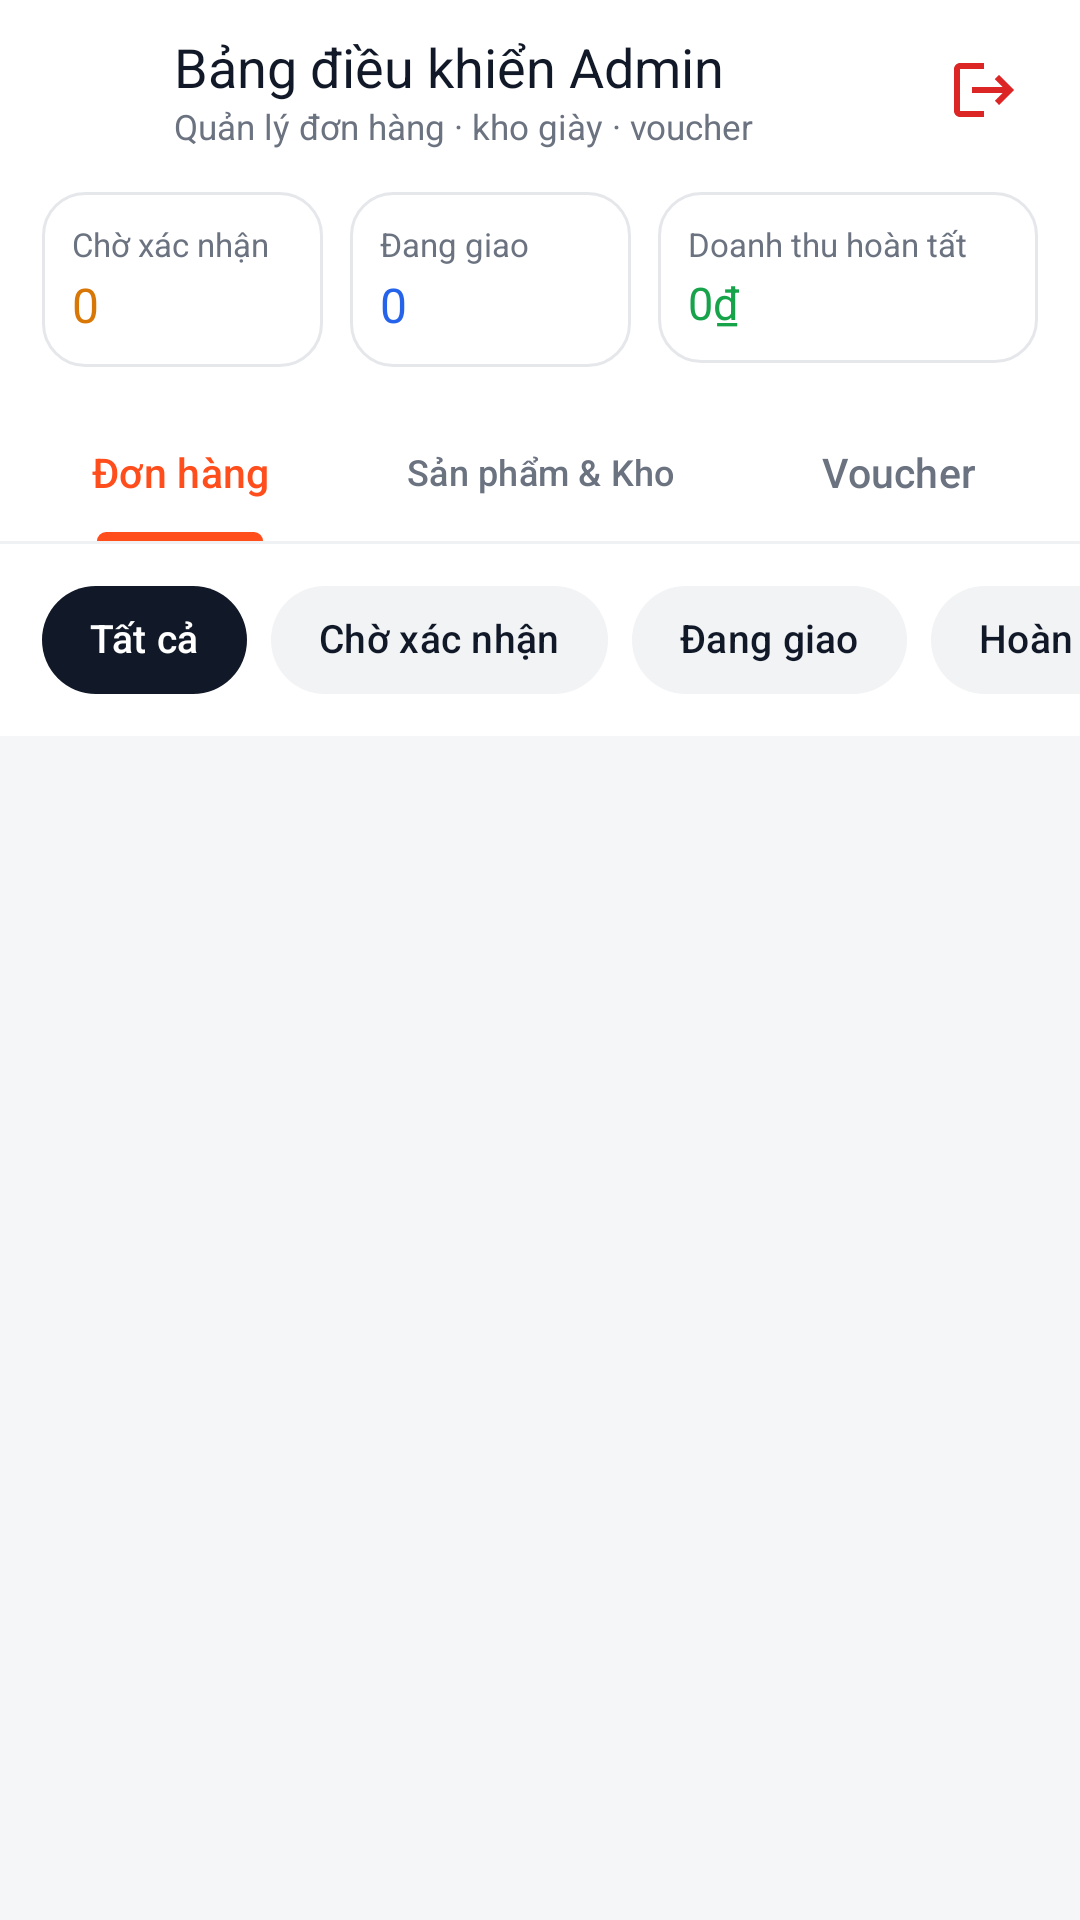

Reconstruct the res/layout file that produces this screen, plus the resources it refers to.
<!-- AndroidManifest.xml: application theme Theme.Shoes_store -->
<!-- res/layout/admin_dashboard_activity.xml -->
<?xml version="1.0" encoding="utf-8"?>
<LinearLayout xmlns:android="http://schemas.android.com/apk/res/android"
    xmlns:app="http://schemas.android.com/apk/res-auto"
    android:id="@+id/admin_root"
    android:layout_width="match_parent"
    android:layout_height="match_parent"
    android:background="@color/bg_surface"
    android:orientation="vertical">

    
    <LinearLayout
        android:layout_width="match_parent"
        android:layout_height="wrap_content"
        android:background="@color/bg_screen"
        android:gravity="center_vertical"
        android:orientation="horizontal"
        android:paddingHorizontal="12dp"
        android:paddingVertical="10dp">

        <ImageButton
            android:id="@+id/admin_back_btn"
            android:layout_width="40dp"
            android:layout_height="40dp"
            android:background="?attr/selectableItemBackgroundBorderless"
            android:contentDescription="@null"
            android:src="@drawable/ic_back"
            app:tint="@color/text_primary" />

        <LinearLayout
            android:layout_width="0dp"
            android:layout_height="wrap_content"
            android:layout_marginStart="6dp"
            android:layout_weight="1"
            android:orientation="vertical">

            <TextView
                android:layout_width="wrap_content"
                android:layout_height="wrap_content"
                android:fontFamily="sans-serif-bold"
                android:text="Bảng điều khiển Admin"
                android:textColor="@color/text_primary"
                android:textSize="18sp" />

            <TextView
                android:layout_width="wrap_content"
                android:layout_height="wrap_content"
                android:text="Quản lý đơn hàng · kho giày · voucher"
                android:textColor="@color/text_secondary"
                android:textSize="11.5sp" />
        </LinearLayout>

        <com.google.android.material.button.MaterialButton
            android:id="@+id/admin_add_btn"
            style="@style/Widget.ShoesStore.Button.Accent"
            android:layout_width="wrap_content"
            android:layout_height="38dp"
            android:layout_marginEnd="4dp"
            android:insetTop="0dp"
            android:insetBottom="0dp"
            android:minHeight="0dp"
            android:paddingHorizontal="12dp"
            android:text="+ Thêm mới"
            android:textSize="12.5sp"
            android:visibility="gone" />

        <ImageButton
            android:id="@+id/admin_logout_btn"
            android:layout_width="40dp"
            android:layout_height="40dp"
            android:background="?attr/selectableItemBackgroundBorderless"
            android:contentDescription="@string/auth_logout"
            android:src="@drawable/ic_logout"
            app:tint="@color/status_danger" />
    </LinearLayout>

    
    <LinearLayout
        android:layout_width="match_parent"
        android:layout_height="wrap_content"
        android:background="@color/bg_screen"
        android:baselineAligned="false"
        android:orientation="horizontal"
        android:paddingHorizontal="14dp"
        android:paddingTop="4dp"
        android:paddingBottom="12dp">

        <LinearLayout
            android:layout_width="0dp"
            android:layout_height="wrap_content"
            android:layout_marginEnd="6dp"
            android:layout_weight="1"
            android:background="@drawable/bg_card_outline"
            android:orientation="vertical"
            android:padding="10dp">

            <TextView
                android:layout_width="wrap_content"
                android:layout_height="wrap_content"
                android:text="Chờ xác nhận"
                android:textColor="@color/text_secondary"
                android:textSize="11sp" />

            <TextView
                android:id="@+id/admin_kpi_pending"
                android:layout_width="wrap_content"
                android:layout_height="wrap_content"
                android:layout_marginTop="2dp"
                android:fontFamily="sans-serif-bold"
                android:text="0"
                android:textColor="@color/status_warning"
                android:textSize="16sp" />
        </LinearLayout>

        <LinearLayout
            android:layout_width="0dp"
            android:layout_height="wrap_content"
            android:layout_marginHorizontal="3dp"
            android:layout_weight="1"
            android:background="@drawable/bg_card_outline"
            android:orientation="vertical"
            android:padding="10dp">

            <TextView
                android:layout_width="wrap_content"
                android:layout_height="wrap_content"
                android:text="Đang giao"
                android:textColor="@color/text_secondary"
                android:textSize="11sp" />

            <TextView
                android:id="@+id/admin_kpi_shipping"
                android:layout_width="wrap_content"
                android:layout_height="wrap_content"
                android:layout_marginTop="2dp"
                android:fontFamily="sans-serif-bold"
                android:text="0"
                android:textColor="@color/status_info"
                android:textSize="16sp" />
        </LinearLayout>

        <LinearLayout
            android:layout_width="0dp"
            android:layout_height="wrap_content"
            android:layout_marginStart="6dp"
            android:layout_weight="1.35"
            android:background="@drawable/bg_card_outline"
            android:orientation="vertical"
            android:padding="10dp">

            <TextView
                android:layout_width="wrap_content"
                android:layout_height="wrap_content"
                android:text="Doanh thu hoàn tất"
                android:textColor="@color/text_secondary"
                android:textSize="11sp" />

            <TextView
                android:id="@+id/admin_kpi_revenue"
                android:layout_width="wrap_content"
                android:layout_height="wrap_content"
                android:layout_marginTop="2dp"
                android:ellipsize="end"
                android:fontFamily="sans-serif-bold"
                android:maxLines="1"
                android:text="0₫"
                android:textColor="@color/status_success"
                android:textSize="15sp" />
        </LinearLayout>
    </LinearLayout>

    
    <com.google.android.material.tabs.TabLayout
        android:id="@+id/admin_tabs"
        android:layout_width="match_parent"
        android:layout_height="46dp"
        android:background="@color/bg_screen"
        app:tabIndicatorColor="@color/brand_accent"
        app:tabIndicatorFullWidth="false"
        app:tabIndicatorHeight="3dp"
        app:tabMode="fixed"
        app:tabSelectedTextColor="@color/brand_accent"
        app:tabTextAppearance="@style/TextAppearance.ShoesStore.DetailTab"
        app:tabTextColor="@color/text_secondary">

        <com.google.android.material.tabs.TabItem
            android:layout_width="wrap_content"
            android:layout_height="wrap_content"
            android:text="Đơn hàng" />

        <com.google.android.material.tabs.TabItem
            android:layout_width="wrap_content"
            android:layout_height="wrap_content"
            android:text="Sản phẩm &amp; Kho" />

        <com.google.android.material.tabs.TabItem
            android:layout_width="wrap_content"
            android:layout_height="wrap_content"
            android:text="Voucher" />
    </com.google.android.material.tabs.TabLayout>

    <View
        android:layout_width="match_parent"
        android:layout_height="1dp"
        android:background="@color/divider_light" />

    
    <HorizontalScrollView
        android:id="@+id/admin_order_filter_scroll"
        android:layout_width="match_parent"
        android:layout_height="wrap_content"
        android:background="@color/bg_screen"
        android:clipToPadding="false"
        android:paddingHorizontal="14dp"
        android:paddingVertical="8dp"
        android:scrollbars="none">

        <com.google.android.material.chip.ChipGroup
            android:id="@+id/admin_order_filter_chips"
            android:layout_width="wrap_content"
            android:layout_height="wrap_content"
            app:chipSpacingHorizontal="8dp"
            app:selectionRequired="true"
            app:singleLine="true"
            app:singleSelection="true">

            <com.google.android.material.chip.Chip
                android:id="@+id/admin_chip_order_all"
                style="@style/Widget.ShoesStore.Chip.Category"
                android:layout_width="wrap_content"
                android:layout_height="wrap_content"
                android:checked="true"
                android:text="Tất cả" />

            <com.google.android.material.chip.Chip
                android:id="@+id/admin_chip_order_pending"
                style="@style/Widget.ShoesStore.Chip.Category"
                android:layout_width="wrap_content"
                android:layout_height="wrap_content"
                android:text="Chờ xác nhận" />

            <com.google.android.material.chip.Chip
                android:id="@+id/admin_chip_order_shipping"
                style="@style/Widget.ShoesStore.Chip.Category"
                android:layout_width="wrap_content"
                android:layout_height="wrap_content"
                android:text="Đang giao" />

            <com.google.android.material.chip.Chip
                android:id="@+id/admin_chip_order_completed"
                style="@style/Widget.ShoesStore.Chip.Category"
                android:layout_width="wrap_content"
                android:layout_height="wrap_content"
                android:text="Hoàn thành" />

            <com.google.android.material.chip.Chip
                android:id="@+id/admin_chip_order_cancelled"
                style="@style/Widget.ShoesStore.Chip.Category"
                android:layout_width="wrap_content"
                android:layout_height="wrap_content"
                android:text="Đã hủy" />
        </com.google.android.material.chip.ChipGroup>
    </HorizontalScrollView>

    
    <FrameLayout
        android:layout_width="match_parent"
        android:layout_height="0dp"
        android:layout_weight="1">

        <androidx.recyclerview.widget.RecyclerView
            android:id="@+id/admin_recycler"
            android:layout_width="match_parent"
            android:layout_height="match_parent"
            android:clipToPadding="false"
            android:padding="14dp" />

        <TextView
            android:id="@+id/admin_empty_text"
            android:layout_width="wrap_content"
            android:layout_height="wrap_content"
            android:layout_gravity="center"
            android:text="Chưa có dữ liệu trong mục này"
            android:textColor="@color/text_secondary"
            android:textSize="14sp"
            android:visibility="gone" />
    </FrameLayout>

</LinearLayout>
<!-- resources referenced by this layout -->
<resources>
  <color name="bg_screen">#FFFFFF</color>
  <color name="bg_surface">#F5F6F8</color>
  <color name="brand_accent">#FF4D1C</color>
  <color name="divider_light">#F0F1F3</color>
  <color name="status_danger">#DC2626</color>
  <color name="status_info">#2563EB</color>
  <color name="status_success">#16A34A</color>
  <color name="status_warning">#D97706</color>
  <color name="text_primary">#111827</color>
  <color name="text_secondary">#6B7280</color>
  <!-- drawable bg_card_outline (drawable) -->
  <?xml version="1.0" encoding="utf-8"?>
  <shape xmlns:android="http://schemas.android.com/apk/res/android"
      android:shape="rectangle">
      <solid android:color="@color/bg_screen" />
      <stroke
          android:width="1dp"
          android:color="@color/border_subtle" />
      <corners android:radius="14dp" />
  </shape>
  <!-- drawable ic_logout (drawable) -->
  <vector xmlns:android="http://schemas.android.com/apk/res/android"
      android:width="24dp"
      android:height="24dp"
      android:viewportWidth="24"
      android:viewportHeight="24">
      <path
          android:fillColor="#FF000000"
          android:pathData="M17,7L15.59,8.41L18.17,11H8V13H18.17L15.59,15.58L17,17L22,12L17,7ZM4,5H12V3H4C2.9,3 2,3.9 2,5V19C2,20.1 2.9,21 4,21H12V19H4V5Z" />
  </vector>
  <string name="auth_logout">Đăng xuất</string>
  <style name="TextAppearance.ShoesStore.DetailTab" parent="TextAppearance.Material3.TitleSmall">
          <item name="android:textAllCaps">false</item>
          <item name="android:textSize">13.5sp</item>
          <item name="android:fontFamily">sans-serif-medium</item>
      </style>
  <style name="Widget.ShoesStore.Button.Accent" parent="Widget.Material3.Button">
          <item name="cornerRadius">14dp</item>
          <item name="backgroundTint">@color/brand_accent</item>
          <item name="android:textColor">@color/text_on_dark</item>
          <item name="android:textAllCaps">false</item>
          <item name="android:fontFamily">sans-serif-medium</item>
          <item name="android:minHeight">48dp</item>
      </style>
  <style name="Widget.ShoesStore.Chip.Category" parent="Widget.Material3.Chip.Filter">
          <item name="checkedIconVisible">false</item>
          <item name="chipCornerRadius">999dp</item>
          <item name="chipStrokeWidth">0dp</item>
          <item name="chipBackgroundColor">@color/selector_chip_bg</item>
          <item name="android:textColor">@color/selector_chip_text</item>
          <item name="android:textSize">13sp</item>
          <item name="android:fontFamily">sans-serif-medium</item>
          <item name="chipMinHeight">36dp</item>
      </style>
  <style name="Theme.Shoes_store" parent="Base.Theme.Shoes_store" />
  <color name="border_subtle">#E5E7EB</color>
  <color name="text_on_dark">#FFFFFF</color>
  <style name="Base.Theme.Shoes_store" parent="Theme.Material3.Light.NoActionBar">
          <item name="colorPrimary">@color/brand_primary</item>
          <item name="colorOnPrimary">@color/text_on_dark</item>
          <item name="colorSecondary">@color/brand_accent</item>
          <item name="colorOnSecondary">@color/text_on_dark</item>
          <item name="colorSurface">@color/bg_screen</item>
          <item name="colorOnSurface">@color/text_primary</item>
          <item name="colorSurfaceVariant">@color/bg_surface</item>
          <item name="colorOnSurfaceVariant">@color/text_secondary</item>
          <item name="colorOutline">@color/border_subtle</item>
          <item name="android:colorBackground">@color/bg_screen</item>
          <item name="android:statusBarColor">@android:color/transparent</item>
          <item name="android:windowLightStatusBar">true</item>
      </style>
  <color name="brand_primary">#111827</color>
</resources>
